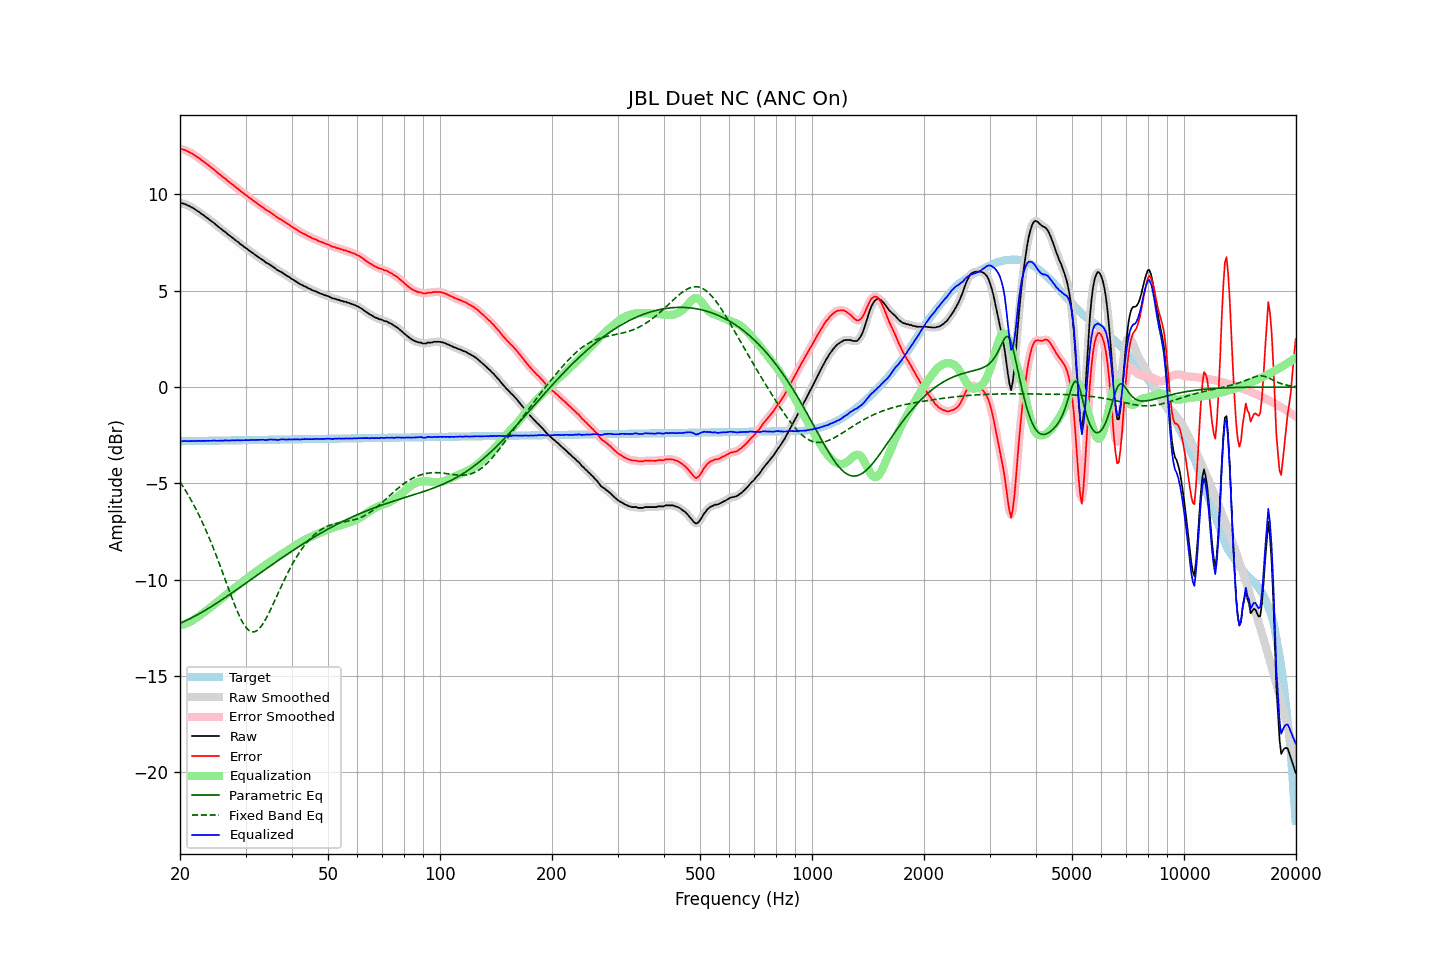

The table this chart was drawn from, first rows:
frequency, raw, error, smoothed, error_smoothed, equalization, parametric_eq, fixed_band_eq, equalized_raw, equalized_smoothed, target
20.00, 9.56, 12.37, 9.56, 12.37, -12.38, -12.26, -4.92, -2.82, -2.82, -2.81
20.20, 9.54, 12.35, 9.55, 12.36, -12.36, -12.22, -5.04, -2.81, -2.81, -2.81
20.40, 9.53, 12.34, 9.53, 12.33, -12.33, -12.18, -5.17, -2.80, -2.80, -2.81
20.61, 9.50, 12.31, 9.50, 12.31, -12.30, -12.15, -5.30, -2.80, -2.80, -2.80
20.81, 9.47, 12.28, 9.47, 12.27, -12.27, -12.11, -5.44, -2.79, -2.80, -2.80
21.02, 9.42, 12.23, 9.43, 12.23, -12.23, -12.07, -5.58, -2.81, -2.80, -2.80
21.23, 9.39, 12.19, 9.39, 12.19, -12.19, -12.03, -5.73, -2.80, -2.80, -2.80
21.44, 9.34, 12.14, 9.35, 12.15, -12.15, -11.98, -5.87, -2.80, -2.80, -2.80
21.66, 9.30, 12.10, 9.30, 12.10, -12.10, -11.94, -6.03, -2.79, -2.79, -2.80
21.87, 9.25, 12.05, 9.25, 12.04, -12.04, -11.90, -6.18, -2.79, -2.80, -2.80
22.09, 9.19, 11.99, 9.20, 11.99, -11.99, -11.85, -6.34, -2.80, -2.79, -2.79
22.31, 9.13, 11.93, 9.14, 11.93, -11.93, -11.81, -6.51, -2.80, -2.79, -2.79
22.54, 9.09, 11.89, 9.08, 11.87, -11.87, -11.76, -6.68, -2.78, -2.79, -2.79
22.76, 9.01, 11.80, 9.02, 11.81, -11.81, -11.71, -6.85, -2.80, -2.79, -2.79
22.99, 8.96, 11.75, 8.96, 11.75, -11.75, -11.67, -7.03, -2.79, -2.79, -2.79
23.22, 8.90, 11.69, 8.90, 11.69, -11.69, -11.62, -7.21, -2.79, -2.79, -2.79
23.45, 8.83, 11.62, 8.84, 11.63, -11.63, -11.57, -7.40, -2.79, -2.79, -2.79
23.69, 8.78, 11.57, 8.78, 11.56, -11.56, -11.52, -7.59, -2.78, -2.79, -2.79
23.92, 8.71, 11.50, 8.71, 11.50, -11.50, -11.47, -7.79, -2.79, -2.79, -2.78
24.16, 8.65, 11.44, 8.65, 11.44, -11.43, -11.41, -7.99, -2.78, -2.78, -2.78
24.40, 8.58, 11.36, 8.59, 11.37, -11.37, -11.36, -8.20, -2.78, -2.78, -2.78
24.65, 8.53, 11.31, 8.52, 11.30, -11.30, -11.31, -8.40, -2.77, -2.78, -2.78
24.89, 8.45, 11.23, 8.45, 11.23, -11.23, -11.26, -8.62, -2.78, -2.78, -2.78
25.14, 8.38, 11.16, 8.39, 11.16, -11.16, -11.20, -8.83, -2.78, -2.78, -2.78
25.39, 8.31, 11.09, 8.32, 11.09, -11.10, -11.15, -9.05, -2.78, -2.78, -2.78
25.65, 8.25, 11.03, 8.25, 11.02, -11.03, -11.09, -9.28, -2.77, -2.78, -2.77
25.91, 8.18, 10.96, 8.18, 10.96, -10.96, -11.04, -9.50, -2.77, -2.77, -2.77
26.16, 8.11, 10.88, 8.12, 10.89, -10.89, -10.98, -9.73, -2.78, -2.77, -2.77
26.43, 8.06, 10.83, 8.06, 10.83, -10.82, -10.93, -9.96, -2.76, -2.77, -2.77
26.69, 7.99, 10.76, 7.99, 10.76, -10.76, -10.87, -10.19, -2.76, -2.77, -2.77
26.96, 7.91, 10.68, 7.92, 10.69, -10.69, -10.81, -10.42, -2.78, -2.77, -2.77
27.23, 7.85, 10.62, 7.86, 10.62, -10.62, -10.76, -10.65, -2.77, -2.77, -2.77
27.50, 7.79, 10.56, 7.79, 10.56, -10.56, -10.70, -10.87, -2.76, -2.77, -2.76
27.77, 7.73, 10.50, 7.73, 10.49, -10.49, -10.64, -11.09, -2.76, -2.76, -2.76
28.05, 7.66, 10.42, 7.67, 10.43, -10.42, -10.58, -11.30, -2.76, -2.76, -2.76
28.33, 7.59, 10.35, 7.60, 10.36, -10.36, -10.52, -11.51, -2.76, -2.76, -2.76
28.62, 7.54, 10.30, 7.53, 10.29, -10.29, -10.47, -11.71, -2.75, -2.76, -2.76
28.90, 7.46, 10.22, 7.47, 10.23, -10.23, -10.41, -11.89, -2.76, -2.76, -2.76
29.19, 7.40, 10.16, 7.40, 10.16, -10.16, -10.35, -12.06, -2.76, -2.76, -2.76
29.48, 7.34, 10.10, 7.34, 10.09, -10.10, -10.29, -12.21, -2.75, -2.76, -2.75
29.78, 7.27, 10.03, 7.28, 10.03, -10.03, -10.23, -12.35, -2.76, -2.75, -2.75
30.08, 7.22, 9.98, 7.22, 9.97, -9.97, -10.17, -12.47, -2.74, -2.75, -2.75
30.38, 7.15, 9.91, 7.16, 9.91, -9.91, -10.11, -12.56, -2.75, -2.75, -2.75
30.68, 7.09, 9.84, 7.10, 9.84, -9.84, -10.05, -12.63, -2.75, -2.75, -2.75
30.99, 7.03, 9.78, 7.03, 9.78, -9.78, -9.99, -12.68, -2.75, -2.75, -2.75
31.30, 6.97, 9.72, 6.97, 9.72, -9.72, -9.93, -12.70, -2.75, -2.75, -2.75
31.61, 6.91, 9.66, 6.91, 9.66, -9.66, -9.87, -12.70, -2.74, -2.74, -2.75
31.93, 6.85, 9.60, 6.85, 9.60, -9.60, -9.82, -12.68, -2.74, -2.74, -2.74
32.24, 6.79, 9.54, 6.79, 9.54, -9.54, -9.76, -12.63, -2.74, -2.74, -2.74
32.57, 6.73, 9.48, 6.73, 9.47, -9.48, -9.70, -12.56, -2.74, -2.74, -2.74
32.89, 6.67, 9.41, 6.68, 9.42, -9.42, -9.64, -12.46, -2.74, -2.74, -2.74
33.22, 6.62, 9.36, 6.62, 9.36, -9.36, -9.58, -12.35, -2.73, -2.74, -2.74
33.55, 6.57, 9.31, 6.56, 9.30, -9.30, -9.52, -12.23, -2.73, -2.74, -2.74
33.89, 6.49, 9.23, 6.50, 9.24, -9.24, -9.46, -12.09, -2.75, -2.74, -2.74
34.23, 6.44, 9.18, 6.45, 9.18, -9.19, -9.40, -11.94, -2.74, -2.74, -2.73
34.57, 6.40, 9.14, 6.40, 9.13, -9.13, -9.34, -11.78, -2.73, -2.73, -2.73
34.92, 6.35, 9.09, 6.35, 9.08, -9.07, -9.28, -11.61, -2.72, -2.72, -2.73
35.27, 6.29, 9.02, 6.30, 9.03, -9.02, -9.23, -11.43, -2.72, -2.72, -2.73
35.62, 6.23, 8.96, 6.24, 8.97, -8.96, -9.17, -11.25, -2.73, -2.72, -2.73
35.97, 6.18, 8.91, 6.17, 8.90, -8.91, -9.11, -11.07, -2.72, -2.73, -2.73
... 635 more rows
